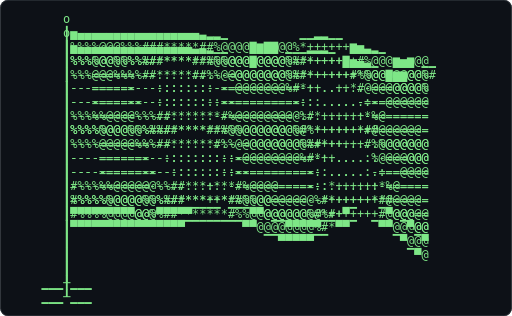
t = 0.00 s
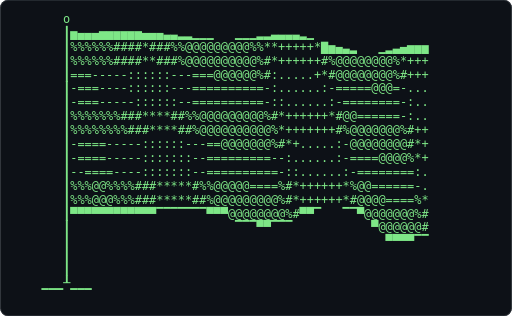
t = 0.61 s
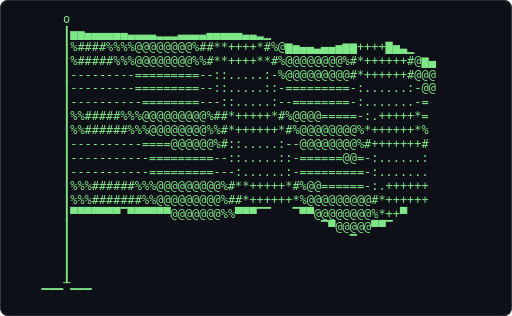
t = 1.21 s
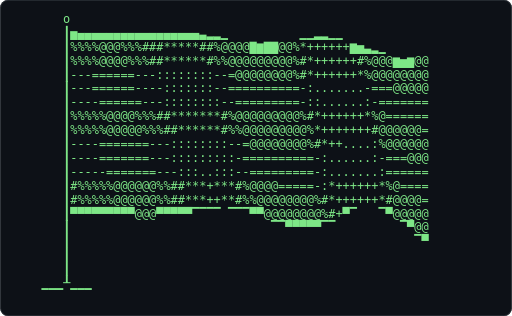
t = 1.82 s
t = 2.43 s: frame unchanged from t = 0.61 s, image omitted
t = 3.04 s: frame unchanged from t = 1.21 s, image omitted

The animated SVG that drew these frames (rendered in a browser with its animation timeline set to each time). Animation: 1 CSS @keyframes rule; one cycle of 3.64 s, repeats indefinitely.

<svg xmlns="http://www.w3.org/2000/svg" width="680" height="420" viewBox="0 0 680 420" role="img" aria-label="Terminal playing an ASCII animation of flag">
<style>.f{opacity:0;animation:blink 1.860s steps(1,end) infinite}.f:first-of-type{opacity:1}@keyframes blink{0%{opacity:1}4.167%{opacity:0}100%{opacity:0}}@media (prefers-reduced-motion: reduce){.f{animation:none}.f:first-of-type{opacity:1}}text{font-family:ui-monospace,SFMono-Regular,'DejaVu Sans Mono',Menlo,Consolas,monospace;font-size:12px;white-space:pre}</style>
<rect width="680" height="420" rx="10" fill="#0d1117"/>
<rect x="0.5" y="0.5" width="679" height="419" rx="10" fill="none" stroke="#30363d"/>
<g transform="translate(45.44 16.00) scale(1.3197)">
<g class="f" style="animation-delay:-0.0000s">
<text x="0" y="11" fill="#7ee787" xml:space="preserve">
<tspan x="0" dy="0">                                                              </tspan>
<tspan x="0" dy="14">    o                                                         </tspan>
<tspan x="0" dy="14">    ┃▅▄▄▄▄▄▄▄▄▄▄▄▄▄▄▄▄▃▃▂▁▁        ▁▁▁▂▂▂▁                    </tspan>
<tspan x="0" dy="14">    ┃%%%@@@%%%%##*****##%@@@@@▇@@@@%#*+++++▇▅▄▃▁      ▁▁      </tspan>
<tspan x="0" dy="14">    ┃%%%@@@%%%%##*****##%%@@@@@@@@@%#*++++++#%@@@▇▆▆@@%#      </tspan>
<tspan x="0" dy="14">    ┃---=====----:::::::--==@@@@@@@%#*++..++*#@@@@@@@@%       </tspan>
<tspan x="0" dy="14">    ┃---=====----:::::::--==========-::......-===@@@@@@       </tspan>
<tspan x="0" dy="14">    ┃---======---::::::::--=========-::......:-========       </tspan>
<tspan x="0" dy="14">    ┃%%%%@@@@%%%###*****##%@@@@@@@@@%#*++++++*#@=======       </tspan>
<tspan x="0" dy="14">    ┃%%%%@@@@@%%%##******#%%@@@@@@@@@%#+++++++#%@@@@@@@       </tspan>
<tspan x="0" dy="14">    ┃----======---::::::::--=@@@@@@@@%#*++....:%@@@@@@@       </tspan>
<tspan x="0" dy="14">    ┃----======----:::::::--==========-:......:-===@@@@       </tspan>
<tspan x="0" dy="14">    ┃----=======---::::::::--=========-::......:-======       </tspan>
<tspan x="0" dy="14">    ┃%%%%%@@@@@%%%##*******#%@@@@=====--*++++++*#@=====       </tspan>
<tspan x="0" dy="14">    ┃#%%%%@@@@@@%%##*******#%%@@@@@@@@%#*+++++++#@@@@==       </tspan>
<tspan x="0" dy="14">    ┃▀▀▀▀▀▀▀▀▀▀▀▀▀▀▀▀▔▔▔▔▔▔▔▔▀▀@@@@@@@@%#*▀▀▔  ▔▀▀@@@@@       </tspan>
<tspan x="0" dy="14">    ┃                           ▔▔▀▀▀▀▀▔▔         ▔▀@@@       </tspan>
<tspan x="0" dy="14">    ┃                                               ▔▀@       </tspan>
<tspan x="0" dy="14">    ┃                                                         </tspan>
<tspan x="0" dy="14">    ┃                                                         </tspan>
<tspan x="0" dy="14"> ▁▁▁┸▁▁▁                                                      </tspan>
</text></g>
<g class="f" style="animation-delay:-0.0775s">
<text x="0" y="11" fill="#7ee787" xml:space="preserve">
<tspan x="0" dy="0">    o                                                         </tspan>
<tspan x="0" dy="14">    ┃▅▄▄▄▄▄▄▄▄▄▄▄▄▄▄▄▄▄▃▂▂▁          ▁▁▂▂▁▁                   </tspan>
<tspan x="0" dy="14">    ┃%%%%@@@%%%###*****##%@@@@▇▆▇▇@@%*++++++▆▅▃▂▁             </tspan>
<tspan x="0" dy="14">    ┃%%%%@@@@%%%##******#%%@@@@@@@@@%#*++++++#%@@@▆▅▆@@       </tspan>
<tspan x="0" dy="14">    ┃---======---::::::::--=@@@@@@@@%#*++++++*%@@@@@@@@       </tspan>
<tspan x="0" dy="14">    ┃---======----:::::::--==========-:.......-===@@@@@       </tspan>
<tspan x="0" dy="14">    ┃----======---::::::::--=========-::......:-=======       </tspan>
<tspan x="0" dy="14">    ┃%%%%%@@@@%%%##*******#%@@@@@@@@@%#*++++++*%@======       </tspan>
<tspan x="0" dy="14">    ┃%%%%%@@@@@%%%##******#%%@@@@@@@@@%*+++++++#@@@@@@=       </tspan>
<tspan x="0" dy="14">    ┃----=======---::::::::--=@@@@@@@@%#*++....:%@@@@@@       </tspan>
<tspan x="0" dy="14">    ┃----=======---:::::::::-==========-:......:-===@@@       </tspan>
<tspan x="0" dy="14">    ┃-----=======---:::..:::--=========-:.......:======       </tspan>
<tspan x="0" dy="14">    ┃#%%%%%@@@@@@%%##***+***#%@@@@=====-:*++++++*%@====       </tspan>
<tspan x="0" dy="14">    ┃#%%%%%@@@@@@%%##***++**#%%@@@@@@@@%#*++++++*#@@@@=       </tspan>
<tspan x="0" dy="14">    ┃▀▀▀▀▀▀▀▀▀@@@▀▀▀▀▀▔▔▔▔ ▔▔▔▀▀@@@@@@@@%#+▀▔   ▔▀@@@@@       </tspan>
<tspan x="0" dy="14">    ┃                            ▔▔▀▀▀▀▀▔▔         ▔▀@@       </tspan>
<tspan x="0" dy="14">    ┃                                                ▔▀       </tspan>
<tspan x="0" dy="14">    ┃                                                         </tspan>
<tspan x="0" dy="14">    ┃                                                         </tspan>
<tspan x="0" dy="14"> ▁▁▁┸▁▁▁                                                      </tspan>
<tspan x="0" dy="14"> </tspan>
</text></g>
<g class="f" style="animation-delay:-0.1550s">
<text x="0" y="11" fill="#7ee787" xml:space="preserve">
<tspan x="0" dy="0">    o                                                         </tspan>
<tspan x="0" dy="14">    ┃▅▄▄▄▄▄▄▄▄▄▄▄▄▄▄▄▄▄▃▃▂▂▁          ▁▁▁▁▁                   </tspan>
<tspan x="0" dy="14">    ┃%%%%@@@@%%%###*****##%@@@@▆▆▆▇@@%*++++++▆▄▃▂             </tspan>
<tspan x="0" dy="14">    ┃%%%%@@@@@%%%##******#%%@@@@@@@@@%#*++++++#%@@▇▅▅▆▆       </tspan>
<tspan x="0" dy="14">    ┃----======---::::::::--=@@@@@@@@%#*++++++*%@@@@@@@       </tspan>
<tspan x="0" dy="14">    ┃----======----:::::::--==========-:......:-===@@@@       </tspan>
<tspan x="0" dy="14">    ┃----=======---::::::::--=========-::......:-======       </tspan>
<tspan x="0" dy="14">    ┃%%%%%@@@@@@%%##*******#%@@@@@@@@@%#*++++++*%@=====       </tspan>
<tspan x="0" dy="14">    ┃#%%%%@@@@@@%%%#*******#%%@@@@@@@@@%*+++++++#@@@@@=       </tspan>
<tspan x="0" dy="14">    ┃-----=======---:::..:::--=@@@@@@@@%#*++....#%@@@@@       </tspan>
<tspan x="0" dy="14">    ┃-----=======---::::..:::-=========--:......:-===@@       </tspan>
<tspan x="0" dy="14">    ┃-----========---:::..:::--=========-:.......-=====       </tspan>
<tspan x="0" dy="14">    ┃##%%%%@@@@@@@%%##**+++**#%@@@@=====-:*++++++*%@===       </tspan>
<tspan x="0" dy="14">    ┃##%%%%@@@@@@@%%##***++**#%%@@@@@@@@%#*++++++*%@@@=       </tspan>
<tspan x="0" dy="14">    ┃▀▀▀▀▀▀▀▀▀@@@@@▀▀▀▀▔▔▔  ▔▔▔▀▀@@@@@@@@%*+▀▔   ▔▀@@@@@      </tspan>
<tspan x="0" dy="14">    ┃                             ▔▀▀▀▀▀▀▔▔         ▔@@@      </tspan>
<tspan x="0" dy="14">    ┃                                                 ▀▀      </tspan>
<tspan x="0" dy="14">    ┃                                                         </tspan>
<tspan x="0" dy="14">    ┃                                                         </tspan>
<tspan x="0" dy="14"> ▁▁▁┸▁▁▁                                                      </tspan>
<tspan x="0" dy="14"> </tspan>
</text></g>
<g class="f" style="animation-delay:-0.2326s">
<text x="0" y="11" fill="#7ee787" xml:space="preserve">
<tspan x="0" dy="0">    o                                                         </tspan>
<tspan x="0" dy="14">    ┃▅▄▄▄▄▄▄▄▄▄▄▄▄▄▄▄▄▄▄▃▃▂▁▁           ▁▁▁▁                  </tspan>
<tspan x="0" dy="14">    ┃%%%%%@@@@@%%##*******#%@@@▇▆▆▆▆▇%#*+++++▇▅▄▂▁            </tspan>
<tspan x="0" dy="14">    ┃%%%%%@@@@@%%%##******#%%@@@@@@@@@%#*++++++#@@@▆▅▄▅       </tspan>
<tspan x="0" dy="14">    ┃----=======---::::::::--=@@@@@@@@%#*++++++#%@@@@@@       </tspan>
<tspan x="0" dy="14">    ┃-----=======---:::.::::-==========-:......:-==@@@@       </tspan>
<tspan x="0" dy="14">    ┃-----=======---:::..:::--=========-:.......-======       </tspan>
<tspan x="0" dy="14">    ┃#%%%%%@@@@@@%%##***+***#%@@@@@@@==%#*++++++*%=====       </tspan>
<tspan x="0" dy="14">    ┃#%%%%%@@@@@@%%%#***++**#%%@@@@@@@@@#*++++++*#@@@@@       </tspan>
<tspan x="0" dy="14">    ┃------=======---:::...::--=@@@@@@@@%#+++....#%@@@@       </tspan>
<tspan x="0" dy="14">    ┃------========--:::...:::-=========--:......:-==@@       </tspan>
<tspan x="0" dy="14">    ┃------========---:::...::--=========-:.......-=====      </tspan>
<tspan x="0" dy="14">    ┃###%%%%@@@@@@@%%##**+++**#%@@@======-:+++++++#%@===      </tspan>
<tspan x="0" dy="14">    ┃###%%%%@@@@@@@%%##**++++*##%@@@@@@@@%#*++++++*%@@@=      </tspan>
<tspan x="0" dy="14">    ┃▀▀▀▀▀▀▀▀▀@@@@@@▀▀▀▀▔▔▔  ▔▔▔▀▀@@@@@@@@#*+▀▔  ▔▔▀@@@@      </tspan>
<tspan x="0" dy="14">    ┃                              ▔▀▀▀▀▀▀▀▔         ▀@@      </tspan>
<tspan x="0" dy="14">    ┃                                                  ▔      </tspan>
<tspan x="0" dy="14">    ┃                                                         </tspan>
<tspan x="0" dy="14">    ┃                                                         </tspan>
<tspan x="0" dy="14"> ▁▁▁┸▁▁▁                                                      </tspan>
<tspan x="0" dy="14"> </tspan>
</text></g>
<g class="f" style="animation-delay:-0.3101s">
<text x="0" y="11" fill="#7ee787" xml:space="preserve">
<tspan x="0" dy="0">    o                                                         </tspan>
<tspan x="0" dy="14">    ┃▅▄▄▄▄▄▄▃▃▃▄▄▄▄▄▄▄▄▄▄▃▃▂▁▁           ▁▁▁▁                 </tspan>
<tspan x="0" dy="14">    ┃#%%%%@@@@@@%%##*******#%@@@▆▆▅▆▆▆%#*+++++▆▅▃▂            </tspan>
<tspan x="0" dy="14">    ┃#%%%%@@@@@@%%%##***+**#%%@@@@@@@@@%*++++++*#@@▇▅▄▄       </tspan>
<tspan x="0" dy="14">    ┃-----=======---:::..:::--@@@@@@@@@%#*++++++#@@@@@@       </tspan>
<tspan x="0" dy="14">    ┃-----========--::::..:::-==========-:......:-==@@@       </tspan>
<tspan x="0" dy="14">    ┃-----========---:::..:::--=========-:......:-=====       </tspan>
<tspan x="0" dy="14">    ┃##%%%%@@@@@@@%%##**+++**#%@@@@@@===-#*++++++#%====       </tspan>
<tspan x="0" dy="14">    ┃##%%%%@@@@@@@%%%#***+++*##%@@@@@@@@%#*++++++*%@@@@       </tspan>
<tspan x="0" dy="14">    ┃------=====@@@---:::...::--=@@@@@@@@%*+++...+#@@@@@      </tspan>
<tspan x="0" dy="14">    ┃------=========--:::....::-=========-::......:-==@@      </tspan>
<tspan x="0" dy="14">    ┃-------========---::....::--=========-:......:-====      </tspan>
<tspan x="0" dy="14">    ┃####%%%%@@@@@@@%%##**++++*#%@@@======-:+++++++#@===      </tspan>
<tspan x="0" dy="14">    ┃%###%%%%@@@@@@@@%##**++++*##%@@@@@@@@%#*++++++*%@@@      </tspan>
<tspan x="0" dy="14">    ┃▀▀▀▀▀▀▀▀▀▀@@@@@@%▀▀▀▔▔▔  ▔▔▔▀▀@@@@@@@@#*+▀▔  ▔▀▀@@@      </tspan>
<tspan x="0" dy="14">    ┃                               ▔▀▀@@▀▀▀▔        ▔▀@      </tspan>
<tspan x="0" dy="14">    ┃                                                         </tspan>
<tspan x="0" dy="14">    ┃                                                         </tspan>
<tspan x="0" dy="14">    ┃                                                         </tspan>
<tspan x="0" dy="14"> ▁▁▁┸▁▁▁                                                      </tspan>
<tspan x="0" dy="14"> </tspan>
</text></g>
<g class="f" style="animation-delay:-0.3876s">
<text x="0" y="11" fill="#7ee787" xml:space="preserve">
<tspan x="0" dy="0">    o                                                         </tspan>
<tspan x="0" dy="14">    ┃▅▄▄▄▄▄▃▃▃▃▃▃▄▄▄▄▄▄▄▄▄▃▃▂▁             ▁▁                 </tspan>
<tspan x="0" dy="14">    ┃#%%%%%@@@@@@%%##***++**#%@@▇▆▅▅▅▆▆▇#*+++++▆▄▃▁           </tspan>
<tspan x="0" dy="14">    ┃##%%%%@@@@@@%%%##**++**#%%@@@@@@@@@%*++++++*%@@▆▄▃       </tspan>
<tspan x="0" dy="14">    ┃------=======---:::...::--@@@@@@@@@%#+++++++#@@@@@       </tspan>
<tspan x="0" dy="14">    ┃------========--:::...:::-==========-:......:-=@@@       </tspan>
<tspan x="0" dy="14">    ┃------========---:::...::--=========-:......:-====       </tspan>
<tspan x="0" dy="14">    ┃###%%%%@@@@@@@%%##**+++**#%@@@@@====-:*++++++#=====      </tspan>
<tspan x="0" dy="14">    ┃###%%%%@@@@@@@@%%#**++++*##%@@@@@@@@%#*++++++*%@@@@      </tspan>
<tspan x="0" dy="14">    ┃-------=====@@@%--::....::--=@@@@@@@@%*++++..*#@@@@      </tspan>
<tspan x="0" dy="14">    ┃-------=========--:::....::-=========-:.......:===@      </tspan>
<tspan x="0" dy="14">    ┃--------========---::....::--=========-:......:-===      </tspan>
<tspan x="0" dy="14">    ┃%####%%%@@@@@@@@%%##*+++++*#%@@@======-:+++++++#@==      </tspan>
<tspan x="0" dy="14">    ┃%####%%%%@@@@@@@@%##**++++**%@@@@@@@@@%#+++++++#@@@      </tspan>
<tspan x="0" dy="14">    ┃▀▀▀▀▀▀▀▀▀▀▀@@@@@@%▀▀▀▔▔▔   ▔▔▀▀@@@@@@@%#*+▀▔  ▔▀%@@      </tspan>
<tspan x="0" dy="14">    ┃                                ▔▀▀@@▀▀▀▔        ▔▀      </tspan>
<tspan x="0" dy="14">    ┃                                                         </tspan>
<tspan x="0" dy="14">    ┃                                                         </tspan>
<tspan x="0" dy="14">    ┃                                                         </tspan>
<tspan x="0" dy="14"> ▁▁▁┸▁▁▁                                                      </tspan>
<tspan x="0" dy="14"> </tspan>
</text></g>
<g class="f" style="animation-delay:-0.4651s">
<text x="0" y="11" fill="#7ee787" xml:space="preserve">
<tspan x="0" dy="0">    o                                                         </tspan>
<tspan x="0" dy="14">    ┃▅▄▄▄▄▄▄▃▃▃▃▃▃▃▄▄▄▄▄▄▄▄▃▂▂▁                               </tspan>
<tspan x="0" dy="14">    ┃##%%%%@@@@@@@%%##**+++**#%@@▆▆▅▅▅▅▆▆#*++++▇▅▃▂           </tspan>
<tspan x="0" dy="14">    ┃###%%%%@@@@@@@%%#***+++*#%%@@@@@@@@@%*++++++*%@▇▅▄       </tspan>
<tspan x="0" dy="14">    ┃------========---:::...::--@@@@@@@@@%#++++++*#@@@@@      </tspan>
<tspan x="0" dy="14">    ┃-------========--:::....::-==========-:......:==@@@      </tspan>
<tspan x="0" dy="14">    ┃-------========---::....::--=========-:......:-====      </tspan>
<tspan x="0" dy="14">    ┃%###%%%%@@@@@@@%%##**++++*#%@@@@@====-:+++++++#====      </tspan>
<tspan x="0" dy="14">    ┃%###%%%%@@@@@@@@%%#**++++**#%@@@@@@@@%#*++++++#%@@@      </tspan>
<tspan x="0" dy="14">    ┃--------====@@@@%%-::.....:--=@@@@@@@@#*+++...*%@@@      </tspan>
<tspan x="0" dy="14">    ┃--------=========--:::....::-=========-:.......-===      </tspan>
<tspan x="0" dy="14">    ┃---------========---::....::--========-::......:===      </tspan>
<tspan x="0" dy="14">    ┃%#####%%%@@@@@@@@%%##*+++++*#%@@@======-:++++++*%@=      </tspan>
<tspan x="0" dy="14">    ┃%%####%%%%@@@@@@@@%##*+++++**#@@@@@@@@@%#+++++++#@@      </tspan>
<tspan x="0" dy="14">    ┃▀▀▀▀▀▀▀▀▀▀▀▀@@@@@@%▀▀▀▔▔▔   ▔▔▀@@@@@@@@%#*+▀▔  ▔▀%@      </tspan>
<tspan x="0" dy="14">    ┃                                ▔▀▀@@@@▀▀▔               </tspan>
<tspan x="0" dy="14">    ┃                                                         </tspan>
<tspan x="0" dy="14">    ┃                                                         </tspan>
<tspan x="0" dy="14">    ┃                                                         </tspan>
<tspan x="0" dy="14"> ▁▁▁┸▁▁▁                                                      </tspan>
<tspan x="0" dy="14"> </tspan>
</text></g>
<g class="f" style="animation-delay:-0.5426s">
<text x="0" y="11" fill="#7ee787" xml:space="preserve">
<tspan x="0" dy="0">    o                                                         </tspan>
<tspan x="0" dy="14">    ┃▅▄▄▄▄▄▄▃▃▃▃▃▃▃▃▃▄▄▄▄▄▄▄▃▂▁▁                              </tspan>
<tspan x="0" dy="14">    ┃###%%%%@@@@@@@%%##**++++*#%@@▆▅▅▄▄▅▆▆▇*++++▆▅▃▁          </tspan>
<tspan x="0" dy="14">    ┃####%%%@@@@@@@@%%#**++++*##%@@@@@@@@@#*++++++#%@▆▄▃      </tspan>
<tspan x="0" dy="14">    ┃-------=========--::....::--@@@@@@@@@%*++++++*%@@@@      </tspan>
<tspan x="0" dy="14">    ┃-------=========--:::....::-=========-::......-=@@@      </tspan>
<tspan x="0" dy="14">    ┃--------========---::....::--=========-:......:-===      </tspan>
<tspan x="0" dy="14">    ┃%####%%%%@@@@@@@%%##*+++++*#%@@@@=====-:++++++*-===      </tspan>
<tspan x="0" dy="14">    ┃%####%%%%@@@@@@@@%%#**++++**%%@@@@@@@@%#+++++++#@@@      </tspan>
<tspan x="0" dy="14">    ┃---------====@@@@%%#::.....:--=@@@@@@@@#*++++.+*%@@      </tspan>
<tspan x="0" dy="14">    ┃---------=========--::.....::-=========-:......:-==      </tspan>
<tspan x="0" dy="14">    ┃---------=========---::.....:--========-:.......:==      </tspan>
<tspan x="0" dy="14">    ┃%%#####%%%@@@@@@@@%%##*+++++*#%@@@======-:++++++*%       </tspan>
<tspan x="0" dy="14">    ┃%%######%%@@@@@@@@@%%#*+++++**%@@@@@@@@@%*+++++++#       </tspan>
<tspan x="0" dy="14">    ┃▀▀▀▀▀▀▀▀▀▀▀▀@@@@@@@%%▀▀▀▔▔   ▔▔▀@@@@@@@@%#++▀▔  ▔▀       </tspan>
<tspan x="0" dy="14">    ┃                                 ▔▀▀@@@@▀▀▔              </tspan>
<tspan x="0" dy="14">    ┃                                                         </tspan>
<tspan x="0" dy="14">    ┃                                                         </tspan>
<tspan x="0" dy="14">    ┃                                                         </tspan>
<tspan x="0" dy="14"> ▁▁▁┸▁▁▁                                                      </tspan>
<tspan x="0" dy="14"> </tspan>
</text></g>
<g class="f" style="animation-delay:-0.6202s">
<text x="0" y="11" fill="#7ee787" xml:space="preserve">
<tspan x="0" dy="0">    o                                                         </tspan>
<tspan x="0" dy="14">    ┃▅▄▄▄▄▄▄▃▃▃▃▃▃▃▃▃▃▄▄▄▄▄▄▃▃▂▁                              </tspan>
<tspan x="0" dy="14">    ┃%###%%%%@@@@@@@@%##**++++*#%@▇▆▅▄▄▄▅▅▆▆+++++▆▄▂▁         </tspan>
<tspan x="0" dy="14">    ┃%####%%%@@@@@@@@%%#**++++*##%@@@@@@@@%#*++++++#@▇▅▃      </tspan>
<tspan x="0" dy="14">    ┃--------=========--::.....:-%@@@@@@@@@%*++++++*%@@@      </tspan>
<tspan x="0" dy="14">    ┃--------=========--:::....::-=========-:......:-=@@      </tspan>
<tspan x="0" dy="14">    ┃---------========---::.....:--=========-:......:===      </tspan>
<tspan x="0" dy="14">    ┃%%####%%%@@@@@@@@@%##*+++++*#%@@@@=====-:.+++++*-==      </tspan>
<tspan x="0" dy="14">    ┃%%#####%%%@@@@@@@@%%#**++++**#%@@@@@@@@%#+++++++#@@      </tspan>
<tspan x="0" dy="14">    ┃----------===@@@@@%%#::.....:--@@@@@@@@%#*++++.+#@       </tspan>
<tspan x="0" dy="14">    ┃----------=========--::.....::-=========-:......:-       </tspan>
<tspan x="0" dy="14">    ┃----------=========---::.....:--========-:.......-       </tspan>
<tspan x="0" dy="14">    ┃%%%#####%%%@@@@@@@@@%#**+++++*#%@@@=====-:.++++++*       </tspan>
<tspan x="0" dy="14">    ┃%%%######%%@@@@@@@@@%%#*++++++*%@@@@@@@@@%*+++++++       </tspan>
<tspan x="0" dy="14">    ┃▀▀▀▀▀▀▀▀▀▀▀▀▀@@@@@@@%%▀▀▀▔▔   ▔▔▀@@@@@@@@%#++▀▔ ▔▔       </tspan>
<tspan x="0" dy="14">    ┃                                  ▔▀▀@@@@▀▀▔             </tspan>
<tspan x="0" dy="14">    ┃                                                         </tspan>
<tspan x="0" dy="14">    ┃                                                         </tspan>
<tspan x="0" dy="14">    ┃                                                         </tspan>
<tspan x="0" dy="14"> ▁▁▁┸▁▁▁                                                      </tspan>
<tspan x="0" dy="14"> </tspan>
</text></g>
<g class="f" style="animation-delay:-0.6977s">
<text x="0" y="11" fill="#7ee787" xml:space="preserve">
<tspan x="0" dy="0">    o                                                         </tspan>
<tspan x="0" dy="14">    ┃▅▅▄▄▄▄▄▄▃▃▃▃▂▂▂▃▃▃▃▄▄▄▄▄▃▃▂▁                             </tspan>
<tspan x="0" dy="14">    ┃%####%%%%@@@@@@@@%##**++++*#%@▆▅▄▄▃▄▄▅▆▆++++▇▅▃▁         </tspan>
<tspan x="0" dy="14">    ┃%#####%%%@@@@@@@@%%#**++++**#%@@@@@@@@%#*++++++#@▆▄      </tspan>
<tspan x="0" dy="14">    ┃---------=========--::.....:-%@@@@@@@@@#*++++++#@@@      </tspan>
<tspan x="0" dy="14">    ┃---------=========--::.....::-=========-:......:-@@      </tspan>
<tspan x="0" dy="14">    ┃----------========---::.....:--========-:.......-=       </tspan>
<tspan x="0" dy="14">    ┃%%#####%%%@@@@@@@@@%##*+++++*#%@@@@=====-:.+++++*=       </tspan>
<tspan x="0" dy="14">    ┃%%######%%%@@@@@@@@%%#*++++++*#%@@@@@@@@%*++++++*%       </tspan>
<tspan x="0" dy="14">    ┃----------====@@@@@@%#::.....:--@@@@@@@@%#+++++++#       </tspan>
<tspan x="0" dy="14">    ┃-----------=========--::.....::-======@@=-:......:       </tspan>
<tspan x="0" dy="14">    ┃-----------=========---:......:-=========-:.......       </tspan>
<tspan x="0" dy="14">    ┃%%%######%%%@@@@@@@@@%#**+++++*#%@@======-:.++++++       </tspan>
<tspan x="0" dy="14">    ┃%%%#######%%@@@@@@@@@%##*++++++*%@@@@@@@@@#*++++++       </tspan>
<tspan x="0" dy="14">    ┃▀▀▀▀▀▀▀▔▀▀▀▀▀▀@@@@@@@%%▀▀▀▔▔   ▔▀▀@@@@@@@@%*++▀          </tspan>
<tspan x="0" dy="14">    ┃                                   ▔▀@@@@@▀▀▔            </tspan>
<tspan x="0" dy="14">    ┃                                       ▔                 </tspan>
<tspan x="0" dy="14">    ┃                                                         </tspan>
<tspan x="0" dy="14">    ┃                                                         </tspan>
<tspan x="0" dy="14"> ▁▁▁┸▁▁▁                                                      </tspan>
<tspan x="0" dy="14"> </tspan>
</text></g>
<g class="f" style="animation-delay:-0.7752s">
<text x="0" y="11" fill="#7ee787" xml:space="preserve">
<tspan x="0" dy="0">    o                                                         </tspan>
<tspan x="0" dy="14">    ┃▅▅▅▄▄▄▄▄▃▃▃▃▂▂▂▂▂▃▃▃▃▄▄▄▄▃▃▂▁                            </tspan>
<tspan x="0" dy="14">    ┃%%####%%%%@@@@@@@@%##*+++++*#%▇▆▅▄▃▃▃▄▅▅▆▇+++▆▄▂         </tspan>
<tspan x="0" dy="14">    ┃%%#####%%%@@@@@@@@%%#**++++**#%@@@@@@@@%#++++++*%▇       </tspan>
<tspan x="0" dy="14">    ┃----------=========--::.....:-%@@@@@@@@@#*++++++#@       </tspan>
<tspan x="0" dy="14">    ┃----------=========--::.....::-=========-:......:-       </tspan>
<tspan x="0" dy="14">    ┃----------==========--::.....:--========-:......:-       </tspan>
<tspan x="0" dy="14">    ┃%%%######%%@@@@@@@@@%##*+++++*#%@@@======-:.+++++:       </tspan>
<tspan x="0" dy="14">    ┃%%%######%%%@@@@@@@@%%#*+++++**#@@@@@@@@@%*++++++*       </tspan>
<tspan x="0" dy="14">    ┃------------===@@@@@@%#*:.....:--@@@@@@@@%*+++++++       </tspan>
<tspan x="0" dy="14">    ┃------------=========--::.....::-=====@@@=-:......       </tspan>
<tspan x="0" dy="14">    ┃-------:----==========-::......:-=========-:......       </tspan>
<tspan x="0" dy="14">    ┃%%%%#######%%@@@@@@@@@%#**+++++*#%@@======-:.+++++       </tspan>
<tspan x="0" dy="14">    ┃%%%%#######%%@@@@@@@@@%%#*++++++*%@@@@@@@@%#++++++       </tspan>
<tspan x="0" dy="14">    ┃▀▀▀▀▀▀▀▔▔▔▀▀▀▀▀@@@@@@@%%▀▀▀▔▔   ▔▀▀@@@@@@@@#*++▀         </tspan>
<tspan x="0" dy="14">    ┃                  ▔▔▔               ▔▀@@@@@▀▀▔           </tspan>
<tspan x="0" dy="14">    ┃                                       ▔▔▔               </tspan>
<tspan x="0" dy="14">    ┃                                                         </tspan>
<tspan x="0" dy="14">    ┃                                                         </tspan>
<tspan x="0" dy="14"> ▁▁▁┸▁▁▁                                                      </tspan>
<tspan x="0" dy="14"> </tspan>
</text></g>
<g class="f" style="animation-delay:-0.8527s">
<text x="0" y="11" fill="#7ee787" xml:space="preserve">
<tspan x="0" dy="0">    o                                                         </tspan>
<tspan x="0" dy="14">    ┃▅▅▅▅▄▄▄▄▄▃▃▃▂▂▂▂▂▂▂▃▃▃▃▄▄▃▃▂▁▁                           </tspan>
<tspan x="0" dy="14">    ┃%%######%%@@@@@@@@@%%#*+++++*#%▇▆▅▄▃▃▃▄▄▅▆▇++▇▆▄▂        </tspan>
<tspan x="0" dy="14">    ┃%%######%%%@@@@@@@@%%#**++++**#@@@@@@@@@%*++++++*%       </tspan>
<tspan x="0" dy="14">    ┃-----------=========--::.....:#%@@@@@@@@%#*++++++#       </tspan>
<tspan x="0" dy="14">    ┃-----------=========--::.....::-=========-:......:       </tspan>
<tspan x="0" dy="14">    ┃-----------==========--:......:-=========-:.......       </tspan>
<tspan x="0" dy="14">    ┃%%%#######%%@@@@@@@@@%##*+++++*#%@@@=====-:..+++++       </tspan>
<tspan x="0" dy="14">    ┃%%%#######%%%@@@@@@@@%%#*++++++*%@@@@@@@@@#*++++++       </tspan>
<tspan x="0" dy="14">    ┃------::-----==@@@@@@@%#*......:--@@@@@@@@%*++++++       </tspan>
<tspan x="0" dy="14">    ┃------:::----=========--::......:-=====@@@%:......       </tspan>
<tspan x="0" dy="14">    ┃------:::----==========-::....+.:-=========-:.....       </tspan>
<tspan x="0" dy="14">    ┃%%%%########%%@@@@@@@@@%#**+++++*#%@@======-:.++++       </tspan>
<tspan x="0" dy="14">    ┃%%%%%#######%%@@@@@@@@@%%#*++++++*%@@@@@@@@%#+++++       </tspan>
<tspan x="0" dy="14">    ┃▀▀▀▀▀▀▀▔▔▔▔▔▀▀▀▀@@@@@@@@%#▀▀▔▔   ▔▀▀@@@@@@@%#*++▔        </tspan>
<tspan x="0" dy="14">    ┃                   ▔▔▔▔              ▔▀@@@@@▀▀▔          </tspan>
<tspan x="0" dy="14">    ┃                                        ▔▔▔              </tspan>
<tspan x="0" dy="14">    ┃                                                         </tspan>
<tspan x="0" dy="14">    ┃                                                         </tspan>
<tspan x="0" dy="14"> ▁▁▁┸▁▁▁                                                      </tspan>
<tspan x="0" dy="14"> </tspan>
</text></g>
<g class="f" style="animation-delay:-0.9302s">
<text x="0" y="11" fill="#7ee787" xml:space="preserve">
<tspan x="0" dy="0">    o                                                         </tspan>
<tspan x="0" dy="14">    ┃▅▅▅▅▅▄▄▄▄▄▃▃▂▂▂▂▂▂▂▂▂▃▃▃▃▃▃▃▂▁                           </tspan>
<tspan x="0" dy="14">    ┃%%%######%%@@@@@@@@@%##*+++++*#%▆▅▄▃▂▂▃▃▄▅▆▆▇▇▆▅▃▁       </tspan>
<tspan x="0" dy="14">    ┃%%%######%%%@@@@@@@@%%#*++++++*%@@@@@@@@@%*++++++*       </tspan>
<tspan x="0" dy="14">    ┃------------=========--::.....:#%@@@@@@@@%#+++++++       </tspan>
<tspan x="0" dy="14">    ┃------------=========--::.....::-=========-:......       </tspan>
<tspan x="0" dy="14">    ┃------::----==========--:......:-=========-:......       </tspan>
<tspan x="0" dy="14">    ┃%%%%#######%%@@@@@@@@@%#**+++++*#%@@@=====-:..++++       </tspan>
<tspan x="0" dy="14">    ┃%%%%#######%%@@@@@@@@@%%#*++++++*%@@@@@@@@%#++++++       </tspan>
<tspan x="0" dy="14">    ┃------::::---===@@@@@@@%#*......:--@@@@@@@@%*+++++       </tspan>
<tspan x="0" dy="14">    ┃=------:::----=========--::.....::-=====@@@%:.....       </tspan>
<tspan x="0" dy="14">    ┃=------::::---==========-::....+.:-========-:.....       </tspan>
<tspan x="0" dy="14">    ┃%%%%%########%%@@@@@@@@@%#*++++++*#%@@======-:.+++       </tspan>
<tspan x="0" dy="14">    ┃%%%%%########%%@@@@@@@@@%%#*++++++*%@@@@@@@@%*++++       </tspan>
<tspan x="0" dy="14">    ┃▀▀▀▀▀▀▀▀▔▔▔▔▔▀▀▀▀@@@@@@@@%#▀▀▔    ▔▀▀@@@@@@@%#++▀▔       </tspan>
<tspan x="0" dy="14">    ┃                   ▔▔▔▔▔              ▀@@@@@@#▀▔         </tspan>
<tspan x="0" dy="14">    ┃                                        ▔▔▔▔             </tspan>
<tspan x="0" dy="14">    ┃                                                         </tspan>
<tspan x="0" dy="14">    ┃                                                         </tspan>
<tspan x="0" dy="14"> ▁▁▁┸▁▁▁                                                      </tspan>
<tspan x="0" dy="14"> </tspan>
</text></g>
<g class="f" style="animation-delay:-1.0078s">
<text x="0" y="11" fill="#7ee787" xml:space="preserve">
<tspan x="0" dy="0">    o                                                         </tspan>
<tspan x="0" dy="14">    ┃▅▅▅▅▅▅▄▄▄▄▃▃▃▂▂▂▁▁▁▂▂▂▃▃▃▃▃▃▃▂▁                          </tspan>
<tspan x="0" dy="14">    ┃%%%#######%%@@@@@@@@@%##*+++++*#%▆▅▄▃▂▂▂▃▄▅▅▆▆▆▆▄▂       </tspan>
<tspan x="0" dy="14">    ┃%%%%######%%%@@@@@@@@%%#*++++++*%@@@@@@@@@%*++++++       </tspan>
<tspan x="0" dy="14">    ┃------::-----=========--::.....:#%@@@@@@@@%*++++++       </tspan>
<tspan x="0" dy="14">    ┃------:::----=========--::......:-=========:......       </tspan>
<tspan x="0" dy="14">    ┃------::::---==========--:......:-=========-:.....       </tspan>
<tspan x="0" dy="14">    ┃%%%%########%%@@@@@@@@@%#**+++++*#%@@======-:...++       </tspan>
<tspan x="0" dy="14">    ┃%%%%%#######%%@@@@@@@@@%%#*++++++*%@@@@@@@@%#+++++       </tspan>
<tspan x="0" dy="14">    ┃=------::::---===@@@@@@@%#*+.....:-=@@@@@@@@#*++++       </tspan>
<tspan x="0" dy="14">    ┃=------:::::---=========--::......:-====@@@@%*....       </tspan>
<tspan x="0" dy="14">    ┃==-----:::::---==========-::....+.:-========-:....       </tspan>
<tspan x="0" dy="14">    ┃%%%%%%########%%@@@@@@@@@%#*++++++*#%@@======-..++       </tspan>
<tspan x="0" dy="14">    ┃%%%%%%####*###%%@@@@@@@@@%%#*++++++#%@@@@@@@@#*+++       </tspan>
<tspan x="0" dy="14">    ┃▀▀▀▀▀▀▀▀▔▔▔▔▔▔▀▀▀▀@@@@@@@@%#▀▀▔    ▔▀▀@@@@@@@%*++▀       </tspan>
<tspan x="0" dy="14">    ┃                    ▔▔▔▔▔▔            ▔▀@@@@@@#▀▔        </tspan>
<tspan x="0" dy="14">    ┃                                         ▔▔▔▔            </tspan>
<tspan x="0" dy="14">    ┃                                                         </tspan>
<tspan x="0" dy="14">    ┃                                                         </tspan>
<tspan x="0" dy="14"> ▁▁▁┸▁▁▁                                                      </tspan>
<tspan x="0" dy="14"> </tspan>
</text></g>
<g class="f" style="animation-delay:-1.0853s">
<text x="0" y="11" fill="#7ee787" xml:space="preserve">
<tspan x="0" dy="0">    o                                                         </tspan>
<tspan x="0" dy="14">    ┃▅▅▅▅▅▅▅▄▄▄▄▃▃▃▂▂▁▁▁▁▁▂▂▂▃▃▃▃▃▃▂▁                         </tspan>
<tspan x="0" dy="14">    ┃%%%%#######%%@@@@@@@@@%##*+++++*#▇▅▄▃▂▁▁▂▃▄▄▅▆▆▆▅▃       </tspan>
<tspan x="0" dy="14">    ┃%%%%#######%%@@@@@@@@@@%#*++++++*%@@@@@@@@@#*+++++       </tspan>
<tspan x="0" dy="14">    ┃-------:::----=====@@@=--:......*#%@@@@@@@@%*+++++       </tspan>
<tspan x="0" dy="14">    ┃=------::::---==========-::.....::-========-:.....       </tspan>
<tspan x="0" dy="14">    ┃=------::::---==========--:......:-=========-.....       </tspan>
<tspan x="0" dy="14">    ┃%%%%%########%%@@@@@@@@@%#*++++++*#%@@======-:...+       </tspan>
<tspan x="0" dy="14">    ┃%%%%%########%%@@@@@@@@@%%#*++++++*%@@@@@@@@%*++++       </tspan>
<tspan x="0" dy="14">    ┃==-----:::::---===@@@@@@@%#*+.....:-@@@@@@@@%#++++       </tspan>
<tspan x="0" dy="14">    ┃==------:::::---=========--:......::-====@@@@#*...       </tspan>
<tspan x="0" dy="14">    ┃===-----:::::---==========-::....+.:-========-:...       </tspan>
<tspan x="0" dy="14">    ┃%%%%%%####**###%%@@@@@@=@@%#*++++++*#%@======-:..+       </tspan>
<tspan x="0" dy="14">    ┃%%%%%%%###***##%%@@@@@@@@@%#**++++++#%@@@@@==@#*++       </tspan>
<tspan x="0" dy="14">    ┃▀▀▀▀▀▀▀▀▀▔▔▔▔▔▔▔▀▀▀@@@@@@@@%#▀▀▔   ▔▔▀@@@@@@@@%*++       </tspan>
<tspan x="0" dy="14">    ┃                     ▔▔▔▔▔▔            ▔▀@@@@@%#▀        </tspan>
<tspan x="0" dy="14">    ┃                                          ▔▀▀▔           </tspan>
<tspan x="0" dy="14">    ┃                                                         </tspan>
<tspan x="0" dy="14">    ┃                                                         </tspan>
<tspan x="0" dy="14"> ▁▁▁┸▁▁▁                                                      </tspan>
<tspan x="0" dy="14"> </tspan>
</text></g>
<g class="f" style="animation-delay:-1.1628s">
<text x="0" y="11" fill="#7ee787" xml:space="preserve">
<tspan x="0" dy="0">    o                                                         </tspan>
<tspan x="0" dy="14">    ┃▅▅▅▅▅▅▅▅▄▄▄▄▃▃▂▂▁▁▁▁▁▁▁▂▂▃▃▃▃▃▂▂                         </tspan>
<tspan x="0" dy="14">    ┃%%%%%#######%%@@@@@@@@@%##*+++++*#▆▅▄▃▂▁▁▂▂▃▄▅▆▆▆▅       </tspan>
<tspan x="0" dy="14">    ┃%%%%%#######%%%@@@@@@@@@%#*++++++#%@@@@@@@@%#+++++       </tspan>
<tspan x="0" dy="14">    ┃=------::::----====@@@@@--:......*#@@@@@@@@@#*++++       </tspan>
<tspan x="0" dy="14">    ┃=------:::::---==========-::......:-========-:....       </tspan>
<tspan x="0" dy="14">    ┃==-----:::::---==========-::......:-========-:....       </tspan>
<tspan x="0" dy="14">    ┃%%%%%%########%%@@@@@@@@@%#*++++++*#%@@======-....       </tspan>
<tspan x="0" dy="14">    ┃%%%%%%####*####%@@@@@@@@@%%#*++++++#%@@@@@@@@%*+++       </tspan>
<tspan x="0" dy="14">    ┃===-----::::::--===@@@@@@@%#*+.....:-@@@@@@@@%*+++       </tspan>
<tspan x="0" dy="14">    ┃-==-----::::::---=========--:.......:====@@@@@#+..       </tspan>
<tspan x="0" dy="14">    ┃-===-----::::::--==========-::....+.:-========-:..       </tspan>
<tspan x="0" dy="14">    ┃%%%%%%%###****##%%@@@@@===@%#*++++++*#@@======-:..       </tspan>
<tspan x="0" dy="14">    ┃%%%%%%%%###***###%@@@@@@@@@%#*+++++++#%@@@@===%#+++      </tspan>
<tspan x="0" dy="14">    ┃▀▀▀▀▀▀▀▀▀▀▔▔▔▔▔▔▔▀▀▀@@@@@@@@%#▀▀▔    ▔▀@@@@@@@@#*++      </tspan>
<tspan x="0" dy="14">    ┃                      ▔▔▔▔▔▔            ▔▀@@@@@%*▀       </tspan>
<tspan x="0" dy="14">    ┃                                          ▔▀▀▀▔          </tspan>
<tspan x="0" dy="14">    ┃                                                         </tspan>
<tspan x="0" dy="14">    ┃                                                         </tspan>
<tspan x="0" dy="14"> ▁▁▁┸▁▁▁                                                      </tspan>
<tspan x="0" dy="14"> </tspan>
</text></g>
<g class="f" style="animation-delay:-1.2403s">
<text x="0" y="11" fill="#7ee787" xml:space="preserve">
<tspan x="0" dy="0">    o                                                         </tspan>
<tspan x="0" dy="14">    ┃▅▄▄▅▅▅▅▅▅▄▄▄▃▃▃▂▂▁▁▁ ▁▁▁▂▂▂▃▃▃▃▂▁                        </tspan>
<tspan x="0" dy="14">    ┃%%%%%########%%@@@@@@@@@%%#*+++++*#▆▅▃▂▁ ▁▁▂▃▄▅▅▅▅       </tspan>
<tspan x="0" dy="14">    ┃%%%%%%########%%@@@@@@@@@%#*++++++#%@@@@@@@@%#++++       </tspan>
<tspan x="0" dy="14">    ┃==------:::::---====@@@@@%-:......*#@@@@@@@@@#++++       </tspan>
<tspan x="0" dy="14">    ┃==------:::::---==========-::.....::-=====@==-:...       </tspan>
<tspan x="0" dy="14">    ┃===-----::::::--==========-::......:-========-:...       </tspan>
<tspan x="0" dy="14">    ┃%%%%%%%###***##%%@@@@@@@@@%#*++++++*#@@@======:...       </tspan>
<tspan x="0" dy="14">    ┃%%%%%%%###***###%@@@@@@@@@%%#*++++++#%@@@@@@@@#*++       </tspan>
<tspan x="0" dy="14">    ┃-===-----::::::--===@@@@@@@%#*+.....:-@@@@@@@@%*++       </tspan>
<tspan x="0" dy="14">    ┃-===-----::::::---=========--:......:-====@@@@%#+.       </tspan>
<tspan x="0" dy="14">    ┃-====----:::::::--==========-::....+.:-========-..       </tspan>
<tspan x="0" dy="14">    ┃%%%@%%%%###****##%%@@@@@====%#*++++++*#@@======-:.       </tspan>
<tspan x="0" dy="14">    ┃%%%@%%%%%##*****##%@@@@@@@@@%#*+++++++#%@@@@===%*+       </tspan>
<tspan x="0" dy="14">    ┃▀▀▀▀▀▀▀▀▀▀▀▔▔▔▔▔▔▔▀▀▀@@@@@@@@%#▀▀▔   ▔▔▀@@@@@@@@#+       </tspan>
<tspan x="0" dy="14">    ┃                       ▔▔▔▔▔▔▔           ▔@@@@@@%*       </tspan>
<tspan x="0" dy="14">    ┃                                           ▔▀▀▀▔▔        </tspan>
<tspan x="0" dy="14">    ┃                                                         </tspan>
<tspan x="0" dy="14">    ┃                                                         </tspan>
<tspan x="0" dy="14"> ▁▁▁┸▁▁▁                                                      </tspan>
<tspan x="0" dy="14"> </tspan>
</text></g>
<g class="f" style="animation-delay:-1.3178s">
<text x="0" y="11" fill="#7ee787" xml:space="preserve">
<tspan x="0" dy="0">    o                                                         </tspan>
<tspan x="0" dy="14">    ┃▅▄▄▄▅▅▅▅▅▅▄▄▄▃▃▂▂▁▁▁   ▁▁▁▂▂▃▃▃▃▂▁                       </tspan>
<tspan x="0" dy="14">    ┃%%%%%%####*###%%@@@@@@@@@%%**+++++*▇▅▄▃▂   ▁▂▃▄▅▅▅       </tspan>
<tspan x="0" dy="14">    ┃%%%%%%####**###%@@@@@@@@@@%#*++++++#%@@@@@@@@%*+++       </tspan>
<tspan x="0" dy="14">    ┃===-----::::::---===@@@@@@%#:.....+*#@@@@@@@@%#+++       </tspan>
<tspan x="0" dy="14">    ┃-===----::::::---==========-:......:-=====@@@=-...       </tspan>
<tspan x="0" dy="14">    ┃-===-----::::::--==========-::......:-========-:..       </tspan>
<tspan x="0" dy="14">    ┃%%%%%%%###****##%%@@@@@@@@@%#*++++++*#@@======-:..       </tspan>
<tspan x="0" dy="14">    ┃%%%%%%%%###****##%@@@@@@@@@@%*+++++++#%@@@@@@@%#++       </tspan>
<tspan x="0" dy="14">    ┃-====-----::::::---==@@@@@@@%#*+.....:-@@@@@@@@#*+       </tspan>
<tspan x="0" dy="14">    ┃-====-----:::::::--=========--:......:-====@@@@%*+       </tspan>
<tspan x="0" dy="14">    ┃--====----:::::::--==========-::......:-========:.       </tspan>
<tspan x="0" dy="14">    ┃%%%@@%%%%###*****#%%@@@@@====%#*++++++*%@@======-.       </tspan>
<tspan x="0" dy="14">    ┃%%%@@@%%%###*****##%@@@@@@@@@%#*++++++*#@@@@====%*       </tspan>
<tspan x="0" dy="14">    ┃▀▀▀▀▀▀▀▀▀▀▀▀▔▔▔▔▔▔▔▀▀▀@@@@@@@@%#▀▀▔   ▔▔▀@@@@@@@%#       </tspan>
<tspan x="0" dy="14">    ┃                       ▔▔▔▀▀▔▔▔           ▀@@@@@@#       </tspan>
<tspan x="0" dy="14">    ┃                                            ▀▀▀▀▔▔       </tspan>
<tspan x="0" dy="14">    ┃                                                         </tspan>
<tspan x="0" dy="14">    ┃                                                         </tspan>
<tspan x="0" dy="14"> ▁▁▁┸▁▁▁                                                      </tspan>
<tspan x="0" dy="14"> </tspan>
</text></g>
<g class="f" style="animation-delay:-1.3953s">
<text x="0" y="11" fill="#7ee787" xml:space="preserve">
<tspan x="0" dy="0">    o                                                         </tspan>
<tspan x="0" dy="14">    ┃▅▄▄▄▄▄▅▅▅▅▅▄▄▄▃▃▂▂▁▁     ▁▁▁▂▂▃▃▂▂▁                      </tspan>
<tspan x="0" dy="14">    ┃%%%%%%%###***##%%@@@@@@@@@%#*++++++*▆▅▄▂▁   ▁▂▃▃▄▅       </tspan>
<tspan x="0" dy="14">    ┃%%%%%%%###***###%@@@@@@@@@@%#*++++++#%@@@@@@@@%*++       </tspan>
<tspan x="0" dy="14">    ┃-===-----::::::---==@@@@@@@%#*.....+*%@@@@@@@@%*++       </tspan>
<tspan x="0" dy="14">    ┃-====----::::::---==========-:......:-====@@@@%:..       </tspan>
<tspan x="0" dy="14">    ┃-====----:::::::--==========-::......:-========-..       </tspan>
<tspan x="0" dy="14">    ┃%%%@%%%%###****##%%@@@@@@@@@%#*++++++*%@@======-:.       </tspan>
<tspan x="0" dy="14">    ┃%%%@@%%%%##*****##%@@@@@@@@@%#*++++++*#%@@@@@@@%*+       </tspan>
<tspan x="0" dy="14">    ┃--====----:::::::--===@@@@@@@%#*+.....:%@@@@@@@@#+       </tspan>
<tspan x="0" dy="14">    ┃--=====----:::::::--=========--:......:-====@@@@#*       </tspan>
<tspan x="0" dy="14">    ┃--=====----:::::::--==========-:.......:-=======-:       </tspan>
<tspan x="0" dy="14">    ┃%%%@@@@%%%##******##%@@@@=====-#*++++++*%@@======-       </tspan>
<tspan x="0" dy="14">    ┃%%%@@@@%%%###*****##%@@@@@@@@@%#*++++++*#@@@@====%       </tspan>
<tspan x="0" dy="14">    ┃▀▀▀▀▀▀▀▀▀▀▀▀▀▔▔▔▔▔▔▔▀▀▀@@@@@@@@%#▀▀▔   ▔▀▀@@@@@@@%       </tspan>
<tspan x="0" dy="14">    ┃                        ▔▔▀▀▀▀▔▔          ▔▀@@@@@@       </tspan>
<tspan x="0" dy="14">    ┃                                            ▔▀▀▀▀▔       </tspan>
<tspan x="0" dy="14">    ┃                                                         </tspan>
<tspan x="0" dy="14">    ┃                                                         </tspan>
<tspan x="0" dy="14"> ▁▁▁┸▁▁▁                                                      </tspan>
<tspan x="0" dy="14"> </tspan>
</text></g>
<g class="f" style="animation-delay:-1.4729s">
<text x="0" y="11" fill="#7ee787" xml:space="preserve">
<tspan x="0" dy="0">    o                                                         </tspan>
<tspan x="0" dy="14">    ┃▅▄▄▄▄▄▄▅▅▅▅▅▄▄▄▃▃▂▂▁       ▁▁▂▂▂▂▂▁                      </tspan>
<tspan x="0" dy="14">    ┃%%%%%%%%##****##%%@@@@@@@@@%#*++++++*▆▄▃▂     ▁▂▃▄       </tspan>
<tspan x="0" dy="14">    ┃%%%%%%%%###****##%@@@@@@@@@@%#*+++++*#%@@@@▇@@@#++       </tspan>
<tspan x="0" dy="14">    ┃-====-----::::::---==@@@@@@@%#*.....+*%@@@@@@@@%*+       </tspan>
<tspan x="0" dy="14">    ┃--====----:::::::--==========-:......:-====@@@@%:.       </tspan>
<tspan x="0" dy="14">    ┃--====----:::::::--==========-::......:-========:.       </tspan>
<tspan x="0" dy="14">    ┃%%%@@%%%%###*****#%%@@@@@@@@@%#*++++++*%@@======-.       </tspan>
<tspan x="0" dy="14">    ┃%%%@@@%%%%##*****##%@@@@@@@@@%#*++++++*#@@@@@@@@%*       </tspan>
<tspan x="0" dy="14">    ┃--=====----:::::::---=@@@@@@@@%#*+.....:%@@@@@@@%#       </tspan>
<tspan x="0" dy="14">    ┃--======---::::::::--=========--:......:-===@@@@@#       </tspan>
<tspan x="0" dy="14">    ┃---=====----:::::::--==========-:.......-========-       </tspan>
<tspan x="0" dy="14">    ┃%%%%@@@@%%%##******##%@@@@=====-#*++++++*%@=======       </tspan>
<tspan x="0" dy="14">    ┃%%%%@@@@%%%##******##%@@@@@@@@@%#*++++++*#@@@@====       </tspan>
<tspan x="0" dy="14">    ┃▀▀▀▀▀▀▀▀▀▀▀▀▀▀▔▔▔▔▔▔▔▀▀▀@@@@@@@@#*+▀▔   ▔▀@@@@@@@        </tspan>
<tspan x="0" dy="14">    ┃                         ▔▔▀▀▀▀▔▔          ▔▀@@@@        </tspan>
<tspan x="0" dy="14">    ┃                                             ▔▀▀▀        </tspan>
<tspan x="0" dy="14">    ┃                                                         </tspan>
<tspan x="0" dy="14">    ┃                                                         </tspan>
<tspan x="0" dy="14"> ▁▁▁┸▁▁▁                                                      </tspan>
<tspan x="0" dy="14"> </tspan>
</text></g>
<g class="f" style="animation-delay:-1.5504s">
<text x="0" y="11" fill="#7ee787" xml:space="preserve">
<tspan x="0" dy="0">    o                                                         </tspan>
<tspan x="0" dy="14">    ┃▅▄▄▄▄▄▄▄▄▅▅▅▄▄▄▄▃▃▂▁▁       ▁▁▂▂▂▂▂▁                     </tspan>
<tspan x="0" dy="14">    ┃%%%@%%%%###*****##%@@@@@@@@@%#*++++++▇▅▄▂▁     ▁▂▃       </tspan>
<tspan x="0" dy="14">    ┃%%%@@%%%%##*****##%@@@@@@@@@@%#*+++++*#@@@@▇▆@@%#+       </tspan>
<tspan x="0" dy="14">    ┃--====----:::::::---==@@@@@@@%#*+...++#%@@@@@@@@#+       </tspan>
<tspan x="0" dy="14">    ┃--=====----:::::::--=========--:......:-===@@@@@%*       </tspan>
<tspan x="0" dy="14">    ┃--=====----:::::::--==========-:.......-========-:       </tspan>
<tspan x="0" dy="14">    ┃%%%@@@@%%%##******##%@@@@@@@@@%#*++++++*%@=======-       </tspan>
<tspan x="0" dy="14">    ┃%%%@@@@%%%###*****##%@@@@@@@@@%#*++++++*#@@@@@@@@%       </tspan>
<tspan x="0" dy="14">    ┃---=====----::::::::--=@@@@@@@@%#+++....:%@@@@@@@@       </tspan>
<tspan x="0" dy="14">    ┃---======---::::::::--=========--:......:-===@@@@@       </tspan>
<tspan x="0" dy="14">    ┃---======----::::::::-==========-:......:-=======        </tspan>
<tspan x="0" dy="14">    ┃%%%%@@@@@%%%##******##%@@@@=====-#*++++++*%@=====        </tspan>
<tspan x="0" dy="14">    ┃%%%%@@@@@%%%##*******#%@@@@@@@@@%#*++++++*%@@@===        </tspan>
<tspan x="0" dy="14">    ┃▀▀▀▀▀▀▀▀▀▀▀▀▀▀▀▔▔▔▔▔▔▔▀▀▀@@@@@@@%#*▀▀▔   ▔▀@@@@@@        </tspan>
<tspan x="0" dy="14">    ┃                          ▔▔▀▀▀▀▔▔          ▔@@@@        </tspan>
<tspan x="0" dy="14">    ┃                                              ▀@@        </tspan>
<tspan x="0" dy="14">    ┃                                                         </tspan>
<tspan x="0" dy="14">    ┃                                                         </tspan>
<tspan x="0" dy="14"> ▁▁▁┸▁▁▁                                                      </tspan>
<tspan x="0" dy="14"> </tspan>
</text></g>
<g class="f" style="animation-delay:-1.6279s">
<text x="0" y="11" fill="#7ee787" xml:space="preserve">
<tspan x="0" dy="0">    o                                                         </tspan>
<tspan x="0" dy="14">    ┃▅▄▄▄▄▄▄▄▄▄▅▅▅▄▄▄▄▃▂▂▁▁        ▁▁▂▂▂▂▁                    </tspan>
<tspan x="0" dy="14">    ┃%%%@@@%%%###*****##%@@@@@▇@@@%#*++++++▆▅▃▂▁     ▁▂       </tspan>
<tspan x="0" dy="14">    ┃%%%@@@%%%%##*****##%@@@@@@@@@@%*++++++*#@@@@▆▆@@%*       </tspan>
<tspan x="0" dy="14">    ┃--======---::::::::--=@@@@@@@@%#*+...++#%@@@@@@@%#       </tspan>
<tspan x="0" dy="14">    ┃---=====----:::::::--=========--:......:-===@@@@@%       </tspan>
<tspan x="0" dy="14">    ┃---=====----:::::::--==========-:......:-=========       </tspan>
<tspan x="0" dy="14">    ┃%%%%@@@@%%%##******##%@@@@@@@@@%#*++++++*%@=======       </tspan>
<tspan x="0" dy="14">    ┃%%%%@@@@@%%###******#%@@@@@@@@@%#*++++++*%@@@@@@@        </tspan>
<tspan x="0" dy="14">    ┃---=======---::::::::--=@@@@@@@@%*+++....:@@@@@@@        </tspan>
<tspan x="0" dy="14">    ┃----======---::::::::--=========-::......:-===@@@        </tspan>
<tspan x="0" dy="14">    ┃----======---::::.::::-=========--:......:-======        </tspan>
<tspan x="0" dy="14">    ┃%%%%%@@@@@%%%##***+**##%@@@@=====-*+++++++#@@====        </tspan>
<tspan x="0" dy="14">    ┃#%%%%@@@@@@%%##***++**#%@@@@@@@@@%#*++++++*%@@@==        </tspan>
<tspan x="0" dy="14">    ┃▀▀▀▀▀▀▀▀▀▀▀▀▀▀▀▀▔▔▔  ▔▔▀▀▀@@@@@@@%#*+▀▔   ▔▀@@@@@@       </tspan>
<tspan x="0" dy="14">    ┃                           ▔▀▀▀▀▀▀▔          ▀@@@@       </tspan>
<tspan x="0" dy="14">    ┃                                               ▀@@       </tspan>
<tspan x="0" dy="14">    ┃                                                         </tspan>
<tspan x="0" dy="14">    ┃                                                         </tspan>
<tspan x="0" dy="14"> ▁▁▁┸▁▁▁                                                      </tspan>
<tspan x="0" dy="14"> </tspan>
</text></g>
<g class="f" style="animation-delay:-1.7054s">
<text x="0" y="11" fill="#7ee787" xml:space="preserve">
<tspan x="0" dy="0">    o                                                         </tspan>
<tspan x="0" dy="14">    ┃▅▄▄▄▄▄▄▄▄▄▄▄▅▅▄▄▄▄▃▂▂▁         ▁▁▂▂▂▁                    </tspan>
<tspan x="0" dy="14">    ┃%%%@@@@%%%##******##%@@@@▇▆▇@@%#*++++++▆▄▃▁              </tspan>
<tspan x="0" dy="14">    ┃%%%%@@@@%%%##******#%@@@@@@@@@@%*++++++*#@@@▆▅▆▇@%       </tspan>
<tspan x="0" dy="14">    ┃---======---::::::::--=@@@@@@@@%#*++.+++#@@@@@@@@        </tspan>
<tspan x="0" dy="14">    ┃---======----:::::::--=========--:......:-==@@@@@        </tspan>
<tspan x="0" dy="14">    ┃---======----::::::::-==========-:......:-=======        </tspan>
<tspan x="0" dy="14">    ┃%%%%@@@@@%%%##******##%@@@@@@@@@%#*++++++#%======        </tspan>
<tspan x="0" dy="14">    ┃%%%%@@@@@@%%##*******#%@@@@@@@@@%#*++++++*%@@@@@=        </tspan>
<tspan x="0" dy="14">    ┃----=======---:::..:::--=@@@@@@@@%*+++...:#@@@@@@        </tspan>
<tspan x="0" dy="14">    ┃----=======---:::...::--=========-:.......:-==@@@        </tspan>
<tspan x="0" dy="14">    ┃-----======---::::..:::-=========--:......:-=====        </tspan>
<tspan x="0" dy="14">    ┃#%%%%@@@@@@%%%##**+++**#%@@@======-*+++++++#@@====       </tspan>
<tspan x="0" dy="14">    ┃#%%%%%@@@@@@%%##**+++**#%@@@@@@@@@%#+++++++#%@@@==       </tspan>
<tspan x="0" dy="14">    ┃▀▀▀▀▀▀▀▀@@@@▀▀▀▀▀▔▔▔  ▔▔▀▀@@@@@@@@%#*+▀▔  ▔▀▀@@@@@       </tspan>
<tspan x="0" dy="14">    ┃                            ▔▀▀▀▀▀▀▔          ▀@@@       </tspan>
<tspan x="0" dy="14">    ┃                                               ▔▀@       </tspan>
<tspan x="0" dy="14">    ┃                                                         </tspan>
<tspan x="0" dy="14">    ┃                                                         </tspan>
<tspan x="0" dy="14"> ▁▁▁┸▁▁▁                                                      </tspan>
<tspan x="0" dy="14"> </tspan>
</text></g>
<g class="f" style="animation-delay:-1.7829s">
<text x="0" y="11" fill="#7ee787" xml:space="preserve">
<tspan x="0" dy="0">    o                                                         </tspan>
<tspan x="0" dy="14">    ┃▅▄▄▄▄▄▄▄▄▄▄▄▄▄▄▄▄▄▃▃▂▂▁          ▁▁▂▂▁                   </tspan>
<tspan x="0" dy="14">    ┃%%%%@@@@%%%##******##%@@@▇▆▆▆▇@%#*+++++▇▅▃▂▁             </tspan>
<tspan x="0" dy="14">    ┃%%%%@@@@@%%%##******#%@@@@@@@@@@#*++++++*%@@@▆▅▅▆        </tspan>
<tspan x="0" dy="14">    ┃----======---::::::::--=@@@@@@@@%#+++++++#@@@@@@@        </tspan>
<tspan x="0" dy="14">    ┃----======---::::::::--=========--:......:-==@@@@        </tspan>
<tspan x="0" dy="14">    ┃----=======---:::..:::-==========-:......:-======        </tspan>
<tspan x="0" dy="14">    ┃#%%%%@@@@@@%%##**++**##%@@@@@@@@@%#+++++++#@=====        </tspan>
<tspan x="0" dy="14">    ┃#%%%%@@@@@@%%##***++**#%@@@@@@@@@%#*++++++*%@@@@=        </tspan>
<tspan x="0" dy="14">    ┃-----=======---:::...::-==@@@@@@@@#*+++...:#@@@@@@       </tspan>
<tspan x="0" dy="14">    ┃-----=======---:::...::--=========-:.......-===@@@       </tspan>
<tspan x="0" dy="14">    ┃-----========--:::....::-=========--:......:-=====       </tspan>
<tspan x="0" dy="14">    ┃##%%%%@@@@@@@%%##**+++**#%@@@======-:++++++*#@====       </tspan>
<tspan x="0" dy="14">    ┃##%%%%@@@@@@@%%##**+++**#%@@@@@@@@@%#+++++++#@@@==       </tspan>
<tspan x="0" dy="14">    ┃▀▀▀▀▀▀▀▀@@@@@@▀▀▀▀▔▔▔  ▔▔▀▀@@@@@@@@%#*+▀▔  ▔▀▀@@@@       </tspan>
<tspan x="0" dy="14">    ┃                             ▔▀▀▀▀▀▀▔         ▔▀@@       </tspan>
<tspan x="0" dy="14">    ┃                                                ▔▀       </tspan>
<tspan x="0" dy="14">    ┃                                                         </tspan>
<tspan x="0" dy="14">    ┃                                                         </tspan>
<tspan x="0" dy="14"> ▁▁▁┸▁▁▁                                                      </tspan>
<tspan x="0" dy="14"> </tspan>
</text></g>
</g>
</svg>
